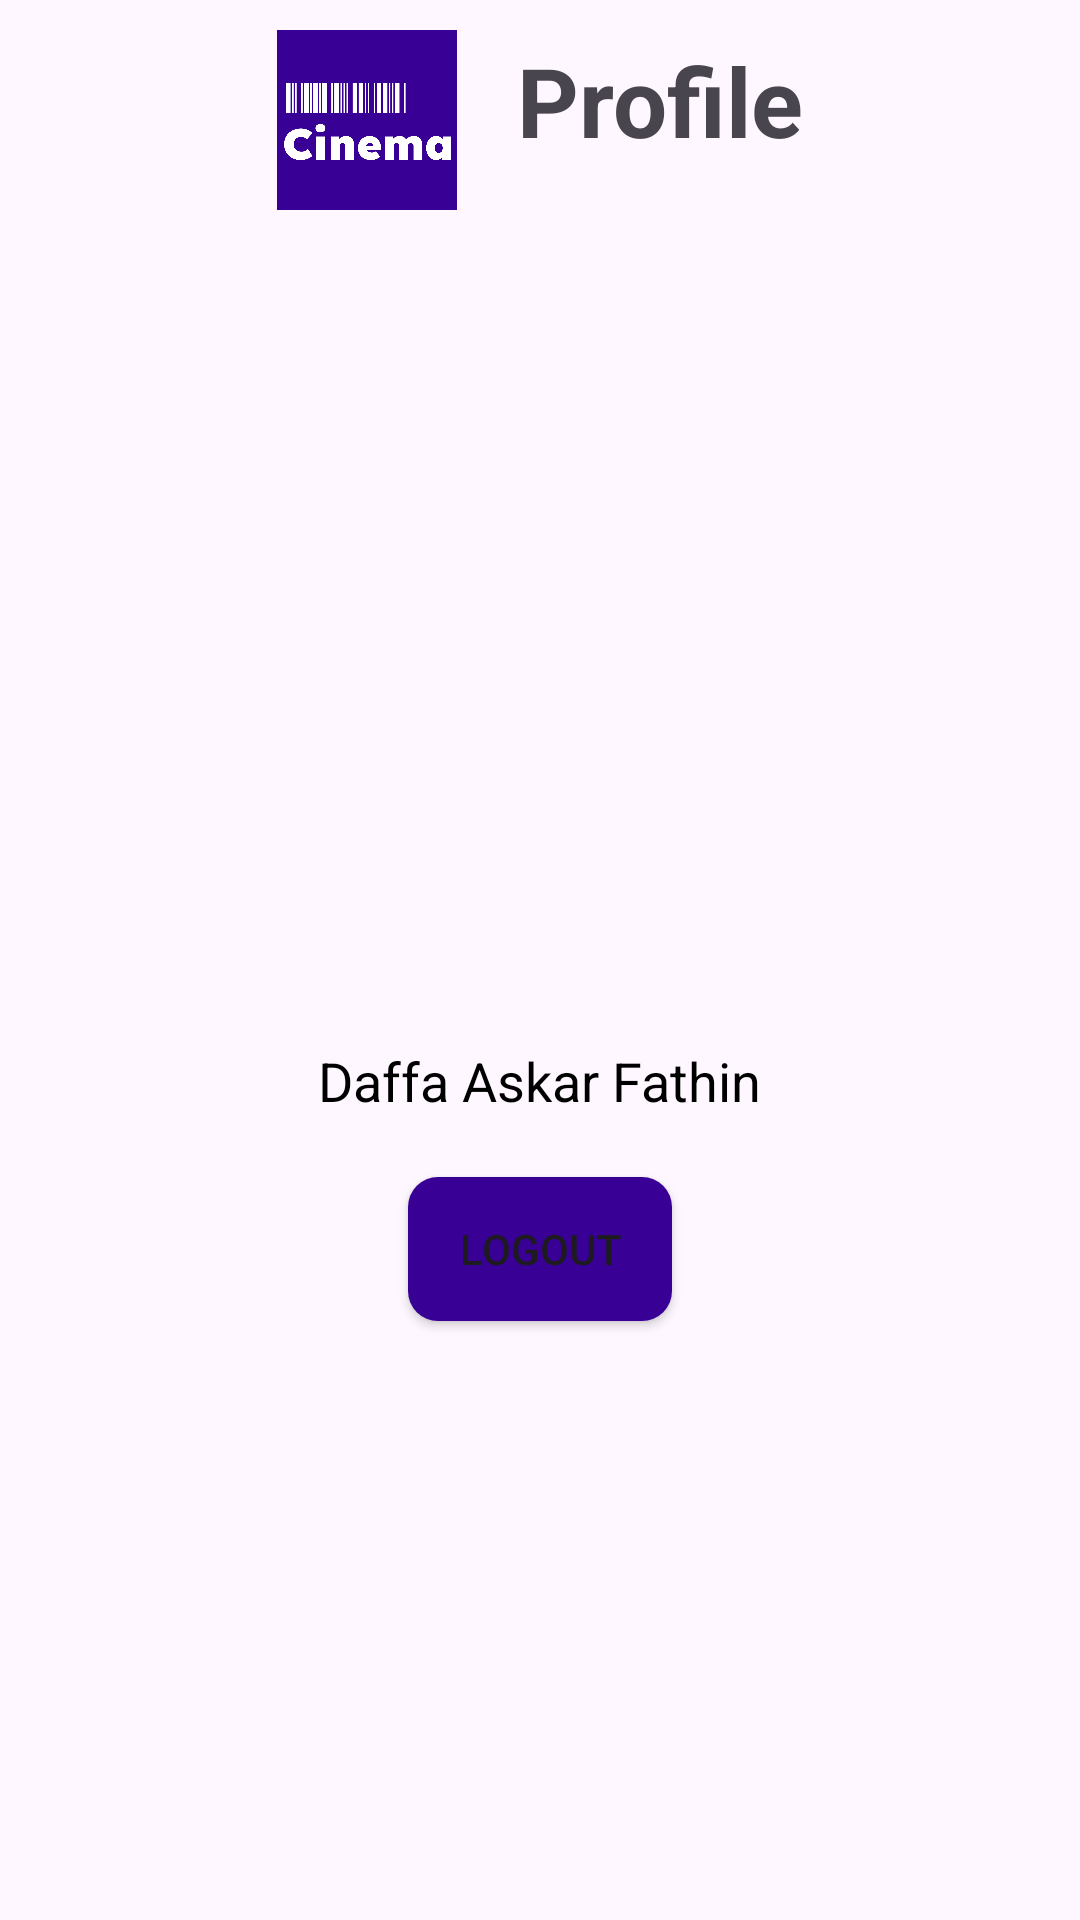

Layout XML and referenced resources for this Android screen:
<!-- AndroidManifest.xml: application theme Theme.AskarCinema -->
<!-- res/layout/fragment_profile.xml -->
<?xml version="1.0" encoding="utf-8"?>
<LinearLayout
    xmlns:android="http://schemas.android.com/apk/res/android"
    xmlns:tools="http://schemas.android.com/tools"
    android:layout_width="match_parent"
    android:layout_height="match_parent"
    android:orientation="vertical"
    android:gravity="center_horizontal"
    tools:context=".ProfileFragment">

    <RelativeLayout
        android:layout_width="wrap_content"
        android:layout_height="wrap_content">
        <ImageView
            android:id="@+id/logo_cinema"
            android:layout_width="80dp"
            android:layout_height="80dp"
            android:src="@drawable/askarcinema"
            android:paddingRight="20dp"
            />

        <TextView
            android:id="@+id/txt_profile"
            android:layout_width="wrap_content"
            android:layout_height="wrap_content"
            android:text="Profile"
            android:textSize="32sp"
            android:textStyle="bold"
            android:layout_marginVertical="12dp"
            android:layout_toRightOf="@id/logo_cinema"/>

    </RelativeLayout>

    
    <ImageView
        android:id="@+id/profileImage"
        android:layout_marginTop="100dp"
        android:layout_width="150dp"
        android:layout_height="150dp"
        android:layout_gravity="center"
        android:src="@drawable/baseline_account_circle_24"
        android:scaleType="centerCrop"
        android:contentDescription="Profile Image" />

    
    <TextView
        android:id="@+id/txt_username"
        android:layout_width="wrap_content"
        android:layout_height="wrap_content"
        android:layout_gravity="center"
        android:paddingTop="18dp"
        android:text="Daffa Askar Fathin"
        android:layout_marginBottom="20dp"
        android:textSize="18sp"
        android:textColor="@android:color/black" />

    <Button
        android:id="@+id/btn_logout"
        android:layout_width="wrap_content"
        android:layout_height="wrap_content"
        android:text="Logout"
        android:background="@drawable/rounded_button"
        android:layout_gravity="center_horizontal"/>

</LinearLayout>
<!-- resources referenced by this layout -->
<resources>
  <!-- drawable askarcinema: png bitmap (drawable, 16478 bytes) -->
  <!-- drawable rounded_button (drawable) -->
  <shape xmlns:android="http://schemas.android.com/apk/res/android">
      <solid android:color="@color/primaryColor" />
      <corners android:radius="10dp" />
  </shape>
  <style name="Theme.AskarCinema" parent="Base.Theme.AskarCinema" />
  <color name="primaryColor">#390095</color>
  <style name="Base.Theme.AskarCinema" parent="Theme.Material3.DayNight.NoActionBar">
          
          
      </style>
</resources>
